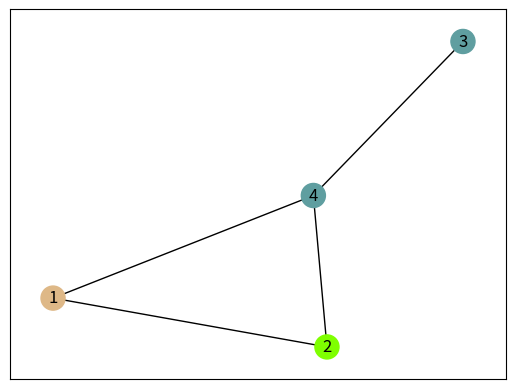

Reproduce this figure in Python.
from pprint import pprint
import numpy as np
import networkx as nx
import matplotlib.pyplot as plt
from typing import List
from matplotlib import colors as mcolors


class ColoredGraph(nx.Graph):
    def __init__(self, **attr):
        super().__init__(**attr)
        self.color_names = [k for k, _ in mcolors.cnames.items()][10:]

    def get_adj_matrix(self) -> np.ndarray:
        return nx.linalg.adjacency_matrix(self).toarray()

    def is_coloring_proper(self, colors_list: List[int]) -> bool:
        adj_matrix = self.get_adj_matrix()
        n_nodes = len(self.nodes)
        if len(colors_list) != n_nodes:
            raise ValueError("The number of nodes is not the same as the length of coloring list.")

        if 0 in colors_list:
            raise ValueError("colors_list must be a list of non zero integers.")

        # 200 IQ
        for i in range(n_nodes):
            color = colors_list[i]
            v = adj_matrix[i, :]
            v = v * colors_list - np.ones(n_nodes) * color
            if np.any(v == 0):
                return False

        return True

    def draw(self, colors_list: List[int]):
        node_color = [self.color_names[i] for i in colors_list]
        nx.draw_networkx(self, node_color=node_color)
        plt.show()

    def get_max_degree(self):
        return max(i[1] for i in self.degree)


g = ColoredGraph()

g.add_nodes_from([i + 1 for i in range(4)])
g.add_edge(1, 2)
g.add_edge(2, 4)
g.add_edge(1, 4)
g.add_edge(3, 4)
# g.add_edge(1, 2)
# g.add_edge(1, 3)
# g.add_edge(1, 4)
# g.add_edge(1, 5)
# g.add_edge(2, 4)
# g.add_edge(3, 5)
# g.add_edge(5, 6)
# g.add_edge(7, 3)
# g.add_edge(7, 6)


def try_coloring(graph: ColoredGraph):
    k = graph.get_max_degree() + 2
    coloring = np.random.choice([i + 1 for i in range(k)], len(graph.nodes))
    graph.draw(coloring)
    return graph.is_coloring_proper(coloring)


n = 10000
proper_colorings = []


print(try_coloring(g))
